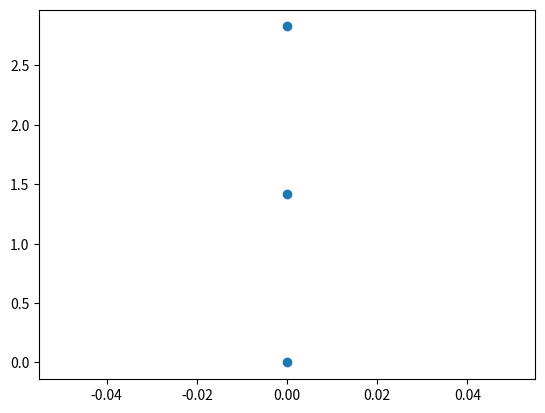

Python code for this plot:
#!/usr/bin/env python

"""
Reduces the dimensionality of given points.


Usage:

user$ src/dimensionality-reduction-2d.py


TODO: add some more fields to consider (point of interest fields)
- ...
"""

__author__ = "Björn Hempel"
__copyright__ = "Copyright 2019, An ixnode project"
__credits__ = ["Björn Hempel"]
__license__ = "MIT"
__version__ = "1.0.0 (2019-01-19)"
__maintainer__ = "Björn Hempel"
__email__ = "bjoern@hempel.li"
__status__ = "Production"


import pprint
import math
import sys
import matplotlib.pyplot as plt


# Configure the pretty printer
pp = pprint.PrettyPrinter(indent=4)


# PointCalculationError class
class PointCalculationError(Exception):
    pass


def get_interbreeding_indexes(index_count, including_same = False, cross = False, deep = 0) -> 'list':
    """Returns an array combining each with each element.

    Parameters
    ----------
    index_count : int
        The number of elements to interbreed.
    including_same : bool
        Combinations are possible.
    cross : bool
        The order of the returned indices is significant.

    Returns
    -------
    list
        Returns a list (array) of index combinations.

    """
    indexes = []
    correct = 1 if not including_same else 0
    for i in range(index_count - correct):
        index_from = deep
        index_to = i + deep + correct

        indexes.append([
            index_from,
            index_to
        ])

        if cross and index_from != index_to:
            indexes.append([
                index_to,
                index_from
            ])

    if index_count - correct > 1:
        indexes += get_interbreeding_indexes(index_count - 1, including_same, cross, deep + 1)

    return indexes


def calculate_distance(P1, P2):
    """Calculates the distance of given points (1D to infinity-D)."""
    if len(P1) != len(P2):
        raise ValueError('Different dimension of given points.')

    square_sum = 0
    for i in range(len(P1)):
        square_sum += (P1[i] - P2[i])**2

    return square_sum**(1 / 2)


def solve_quadratic_equation(a, b, c, direction='right'):
    """Solves the quadratic equation of given a, b and c factor.

    The calculation side can be specified using the "direction" variable (right or left).
    """
    s = b ** 2 - 4 * a * c

    # Ignore very small negative numbers (to avoid the following negative root square error)
    if -1e-10 < s < 0:
        s = 0

    # negative root square error
    if s < 0:
        raise ValueError('Try to calculate the square root of 2 of negative number ({})!'.format(s))

    if direction == 'right':
        return (-b + s**(1 / 2)) / (2 * a)
    else:
        return (-b - s ** (1 / 2)) / (2 * a)


def get_point_from_lengths_x_first(xA, yA, xB, yB, l2, l3, direction='right'):
    """Calculate x first (yA and yB must not be the same)"""

    A = ((l2**2 - l3**2) + (xB**2 - xA**2) + (yB**2 - yA**2)) / (2 * (yB - yA))
    B = (xA - xB) / (yB - yA)

    a = B**2 + 1
    b = 2 * A * B - 2 * xA - 2 * yA * B
    c = A**2 + xA**2 + yA**2 - l2**2 - 2 * yA * A

    xC = solve_quadratic_equation(a, b, c, direction)
    yC = A + B * xC

    return [xC, yC]


def get_point_from_lengths_y_first(xA, yA, xB, yB, l2, l3, direction='right'):
    """Calculate y first (xA and xB must not be the same)"""

    A = ((l2**2 - l3**2) + (xB**2 - xA**2) + (yB**2 - yA**2)) / (2 * (xB - xA))
    B = (yA - yB) / (xB - xA)

    a = B**2 + 1
    b = 2 * A * B - 2 * yA - 2 * xA * B
    c = A**2 + xA**2 + yA**2 - l2**2 - 2 * xA * A

    yC = solve_quadratic_equation(a, b, c, direction)
    xC = A + B * yC

    return [xC, yC]


def get_point_from_lengths(point_A, point_B, length_2, length_3, direction='right'):
    """Calculate the point from 2 points and 2 lengths with given direction (right or left)."""
    xA = point_A[0]
    yA = point_A[1]
    xB = point_B[0]
    yB = point_B[1]

    # the same point was given
    if xA == xB and yA == yB:
        if length_2 == 0 and length_3 == 0:
            return point_A
        else:
            raise ValueError('Two same points are given, but l2 and l3 are greater than 0!')

    # calculate the distance of P_A and P_B
    length_1 = calculate_distance(point_A, point_B)

    # One edge length must not be longer than the other two.
    assert(length_1 <= length_2 + length_3), 'The length of l2 and l3 must be greater than l1!'
    assert(length_2 <= length_1 + length_3), 'The length of l1 and l3 must be greater than l2!'
    assert(length_3 <= length_1 + length_2), 'The length of l1 and l2 must be greater than l3!'

    dist_y = abs(yA - yB)
    dist_x = abs(xA - xB)

    # the point is not in the same y postion
    if dist_y > dist_x:
        return get_point_from_lengths_x_first(xA, yA, xB, yB, length_2, length_3, direction)

    # the point is not in the same x postion
    elif dist_x > dist_y:
        return get_point_from_lengths_y_first(xA, yA, xB, yB, length_2, length_3, direction)

    # same distance
    return get_point_from_lengths_x_first(xA, yA, xB, yB, length_2, length_3, direction)


def get_points_from_lengths(point_A, point_B, length_1, length_2):
    """Corresponds to function get_point_from_lengths, but calculates both directions left and right and
    returns the result as an array."""
    return [
        get_point_from_lengths(point_A, point_B, length_1, length_2, 'right'),
        get_point_from_lengths(point_A, point_B, length_1, length_2, 'left')
    ]


def get_best_distances(distances, points_base, points_compare):
    """Calculate the best distance for points_base[0] and points_base[1] to the two given points points_compare."""
    indexes = get_interbreeding_indexes(2, including_same=True, cross=True)

    for i in range(len(indexes)):
        distance = calculate_distance(
            points_base[indexes[i][0]],
            points_compare[indexes[i][1]]
        )

        if distance < distances[indexes[i][0]]:
            distances[indexes[i][0]] = distance

    return distances


def get_point(previously_calculated_points, length_array, current_point, cancel_distance = None):
    """Calculate the best "current" point with the condition of all given length_array."""
    data = []

    # prepare data array
    for i in range(current_point):
        data.append({
            'point': previously_calculated_points[i],
            'length': length_array[i][current_point]
        })

    # the number of given data must be at least the number of two
    if len(data) < 2:
        raise ValueError('Unsupported number of data!')

    # if we do have the number of two of given data elemens, we can still choose one direction (left or right)
    if len(data) == 2:
        try:
            point = get_point_from_lengths(
                data[0]['point'],
                data[1]['point'],
                data[0]['length'],
                data[1]['length'],
                'right'
            )
        except AssertionError as error:
            raise PointCalculationError()

        return point

    # len of data is higher than 2 -> we do have to compare the direction of calculated point
    if len(data) >= 3:
        points = []
        distances = [math.inf, math.inf]

        indexes = get_interbreeding_indexes(len(data))

        for i in range(len(indexes)):
            # first save base points (left and right); one of these both is the right one
            if len(points) == 0:
                try:
                    points = get_points_from_lengths(
                        data[indexes[i][0]]['point'],
                        data[indexes[i][1]]['point'],
                        data[indexes[i][0]]['length'],
                        data[indexes[i][1]]['length']
                    )
                except AssertionError:
                    continue
                continue

            try:
                compare_points = get_points_from_lengths(
                    data[indexes[i][0]]['point'],
                    data[indexes[i][1]]['point'],
                    data[indexes[i][0]]['length'],
                    data[indexes[i][1]]['length']
                )
            except AssertionError:
                continue

            distances = get_best_distances(
                distances,
                points,
                compare_points
            )

            # cancel, if the distance to compared point is lower than cancel_distance
            if cancel_distance is not None:
                for j in range(2):
                    if distances[j] < cancel_distance:
                        return points[j]

        # get the point with the lowest distance (this point is on the right side)
        if distances[0] < distances[1]:
            return points[0]
        else:
            return points[1]

    return None


def calculate_length_array(P):
    """Calculate the length array of given points."""
    length_array = []

    # prepare some data
    for i in range(len(P)):
        length_array.append([])
        for j in range(len(P)):
            length_array[i].append(calculate_distance(P[i], P[j]))

    return length_array


def calculate_points_from_lengths(length_array):
    """Calculates all points from given length_array."""
    points_calculated = [[]] * len(length_array)

    for current_point in range(len(length_array)):
        if current_point == 0:
            points_calculated[current_point] = [0, 0]
            continue

        if current_point == 1:
            points_calculated[current_point] = [0, length_array[0][1]]
            continue

        try:
            point = get_point(points_calculated, length_array, current_point, 1e-10)
        except PointCalculationError:
            sys.exit('It was not possible to calculate the current point ({}).'.format(current_point))

        points_calculated[current_point] = point

    return points_calculated


def print_points(points, title = None):
    var_names = ['x', 'y', 'z']

    if title is not None:
        print('{}:'.format(title))

    for i in range(len(points)):
        output = ''
        for j in range(len(points[i])):
            output += '\t' if output else ''

            var_name = var_names[j] if len(var_names) >= len(points[i]) else 'x{}'.format(j)

            output += '{:<2} = {:6.1f}'.format(var_name, points[i][j])
        print(output)
    print('')



P = [
    [1, 1],
    [1, 3],
    [3, 2],
    [4, 3],
    [4, 6],
    [6, 2]
]

P = [
    [4,   6, 1, -10,  0],
    [1,   3, 1,  10, 10],
    [3,   2, 1, -10,  2],
    [1,   1, 1, -10,  3],
    [4,   3, 0, -10,  0],
    [6,   2, 0, -10,  0],
    [10, 10, 0,  10,  0]
]

P = [
    [1, 1],
    [2, 2],
    [3, 3]
]

print_points(P, 'Given points')

# calculate the length array from given points above
lengths = calculate_length_array(P)

# and now try to calculate the points from given points
P_calculated = calculate_points_from_lengths(lengths)

# print the calculated points
print_points(P_calculated, 'Calculated points')

plt.scatter(*zip(*P_calculated))
plt.show()
